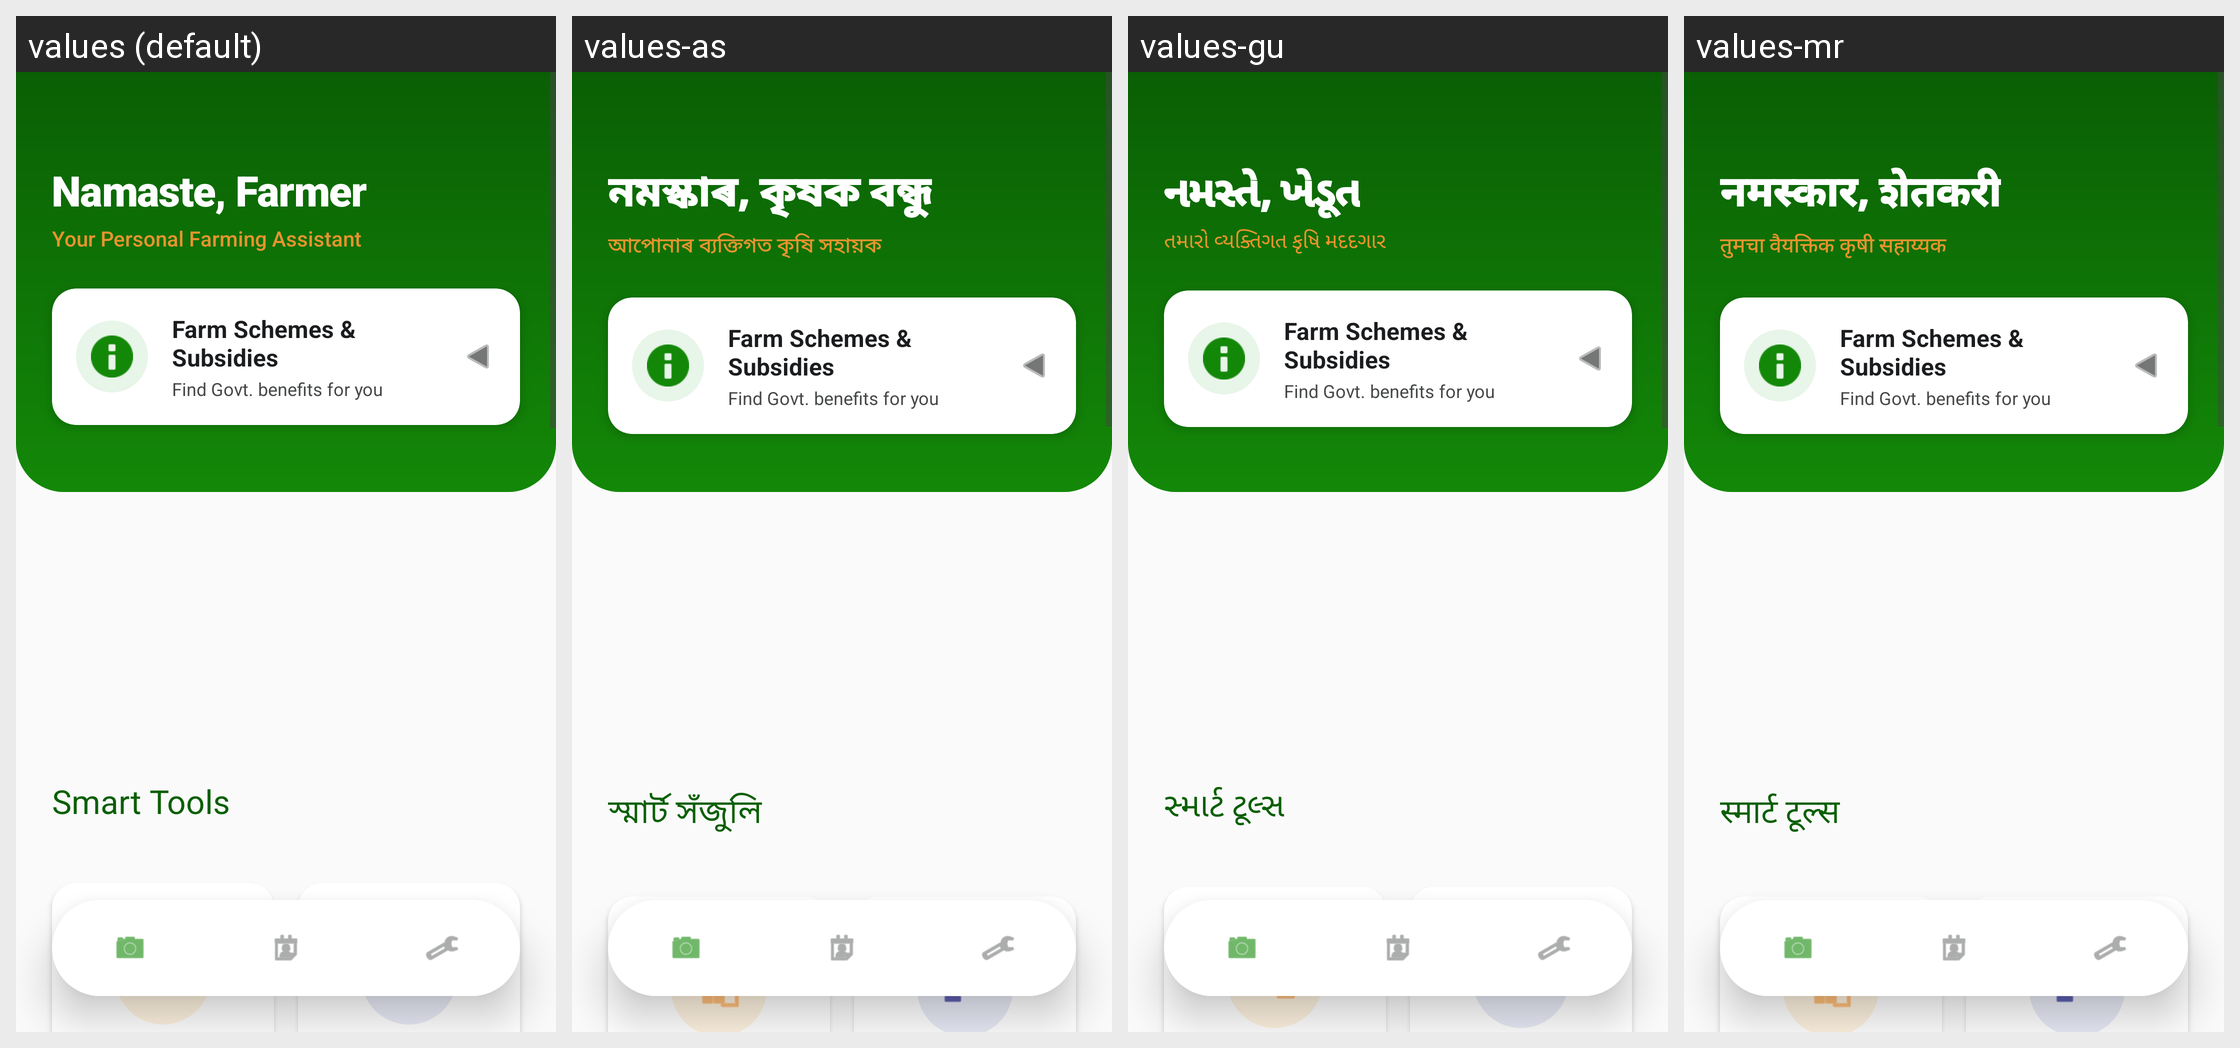

The Android screen above is rendered under several locales of the same app. Produce the string resources it draws, with the default and per-locale values.
Android screen res/layout/activity_home.xml rendered under 4 locales, left to right: values (default), values-as, values-gu, values-mr. Device: Nexus 5 (rendered at 1080×1920; each locale shown at half size, 540×960, under a caption strip naming it); theme Theme.MittiMitra.
Other locales in the repository, not shown: values-bn, values-brx, values-grt, values-hi, values-kn, values-lus, values-ml, values-mni, values-pa, values-ta, values-te.
Strings drawn on this screen, with the default value and each locale's value (text and hints the layout hard-codes, and strings that could not be matched under every locale, appear in the picture but are not listed):

home_welcome_default
  values: Namaste, Farmer
  values-as: নমস্কাৰ, কৃষক বন্ধু
  values-gu: નમસ્તે, ખેડૂત
  values-mr: नमस्कार, शेतकरी

welcome_subtitle
  values: Your Personal Farming Assistant
  values-as: আপোনাৰ ব্যক্তিগত কৃষি সহায়ক
  values-gu: તમારો વ્યક્તિગત કૃષિ મદદગાર
  values-mr: तुमचा वैयक्तिक कृषी सहाय्यक

home_schemes_title
  values: Farm Schemes & Subsidies
  values-as: Farm Schemes & Subsidies
  values-gu: Farm Schemes & Subsidies
  values-mr: Farm Schemes & Subsidies

home_schemes_desc
  values: Find Govt. benefits for you
  values-as: Find Govt. benefits for you
  values-gu: Find Govt. benefits for you
  values-mr: Find Govt. benefits for you

home_section_tools
  values: Smart Tools
  values-as: স্মাৰ্ট সঁজুলি
  values-gu: સ્માર્ટ ટૂલ્સ
  values-mr: स्मार्ट टूल्स
